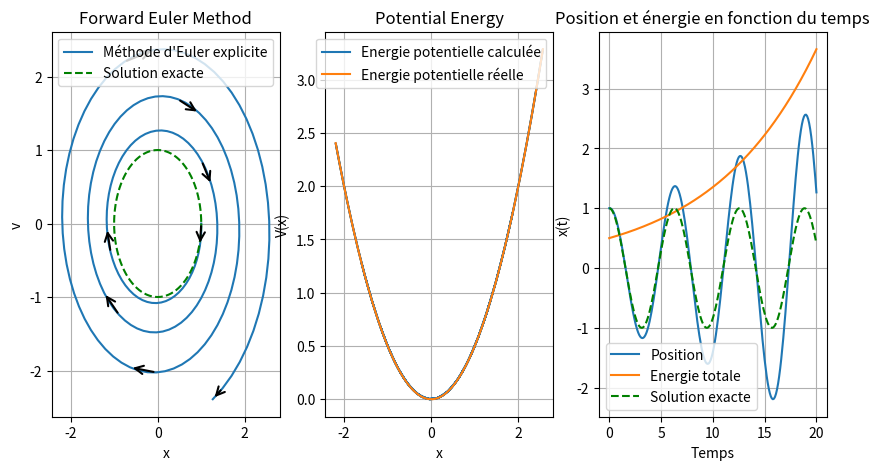
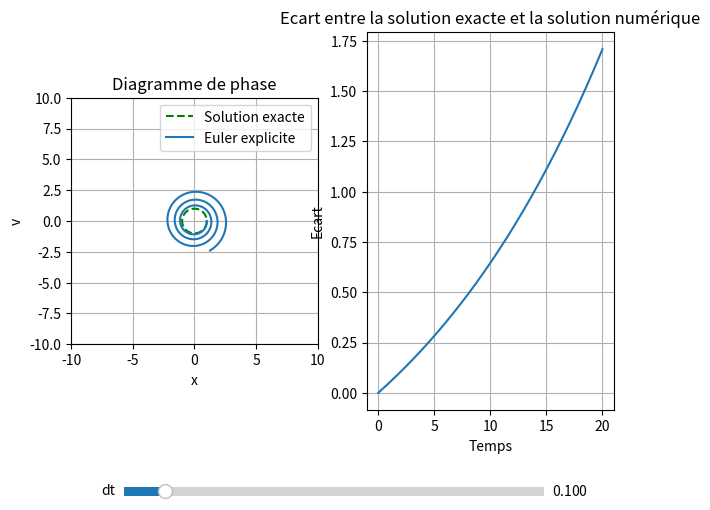

Python code for these plots, in order:
import numpy as np
import sympy as sp
import matplotlib.pyplot as plt
from matplotlib.widgets import Slider

X = sp.symbols('x')
potential = 0.5 * X**2
dV = sp.diff(potential, X)
V_lambda = sp.lambdify(X, potential, 'numpy')
dV_lambda = sp.lambdify(X, dV, 'numpy')

def forward_euler(x0, v0, dt, N):
    x = [x0]
    v = [v0]
    for i in range(N):
        v_ = v[-1] - dt * dV_lambda(x[-1])
        x_ = x[-1] + dt * v[-1]
        x.append(x_)
        v.append(v_)
    return np.array(x), np.array(v)

def backward_euler(x0, v0, dt, N):
    x = [x0]
    v = [v0]
    for i in range(N):
        v_ = v[-1] - dt * dV_lambda(x[-1])
        x_ = x[-1] + dt * v_
        x.append(x_)
        v.append(v_)
    return np.array(x), np.array(v)

#  Données
x0 = 1.0
v0 = 0.0
T = 20
N = 200
dt = T / N

#  Solution exacte
def sol_exacte(t):
    return x0 * np.cos(t) + (v0) * np.sin(t)
def dsol_exacte(t):
    return -x0 * np.sin(t) + v0 * np.cos(t)

plt.figure(figsize=(10, 5))

#  Diagramme de phase
plt.subplot(1, 3, 1)
x, v = forward_euler(x0, v0, dt, N)
plt.plot(x, v)
plt.plot(sol_exacte(np.linspace(0, 2*np.pi, N+1)), dsol_exacte(np.linspace(0, 2*np.pi, N+1)), '--', c='green')
plt.legend(['Méthode d\'Euler explicite', 'Solution exacte'], loc='upper right')

#  Ajout de flèches
indices = np.linspace(0, len(x)-2, 8, dtype=int)
for i in indices:
    j = min(i + 3, len(x)-1)

    plt.annotate(
        '',
        xy=(x[j], v[j]),
        xytext=(x[i], v[i]),
        arrowprops=dict(
            arrowstyle='->',
            color='black',
            lw=1.5,
            mutation_scale=15
        )
    )

plt.xlabel('x')
plt.ylabel('v')
plt.title('Forward Euler Method')
plt.grid()

#  Energie potentielle calculée et réelle
plt.subplot(1, 3, 2)
plt.plot(x, V_lambda(x))
plt.xlabel('x')
plt.ylabel('V(x)')
plt.title('Potential Energy')
x2 = np.linspace(min(x), max(x), 100)
plt.plot(x2, V_lambda(x2))
plt.legend(['Energie potentielle calculée', 'Energie potentielle réelle'])
plt.grid()

#  Postion et énergie totale en fonction du temps
plt.subplot(1, 3, 3)
t = np.linspace(0, N*dt, N+1)
plt.plot(t, x)
plt.xlabel('Temps')
plt.ylabel('x(t)')
plt.title('Position et énergie en fonction du temps')
plt.plot(t, V_lambda(x) + 0.5 * v**2)
plt.plot(t, sol_exacte(t), '--', c='green')
plt.legend(['Position', 'Energie totale', 'Solution exacte'], loc='lower left')
plt.grid()

plt.show()



#  Consistence et convergence de la méthode d'euler explicite

fig, ax = plt.subplots(1, 2, figsize=(7, 6))
plt.subplots_adjust(bottom=0.25)

x, v = forward_euler(1, 0, dt, int(T/dt))

# Trajectoire
line, = ax[0].plot(sol_exacte(np.linspace(0, 2*np.pi, int(T/dt)+1)), dsol_exacte(np.linspace(0, 2*np.pi, int(T/dt)+1)), '--', c='green', label="Solution exacte")
line, = ax[0].plot(x, v, label="Euler explicite")
ax[0].set_xlim(-10, 10)
ax[0].set_ylim(-10, 10)
ax[0].set_aspect('equal')
ax[0].grid()
ax[0].set_xlabel('x')
ax[0].set_ylabel('v')
ax[0].set_title('Diagramme de phase')
ax[0].legend()

line2, = ax[1].plot(t, np.sqrt((x-sol_exacte(t))**2 + (v-dsol_exacte(t))**2), label="Ecart")
ax[1].set_xlabel('Temps')
ax[1].set_ylabel('Ecart')
ax[1].set_title('Ecart entre la solution exacte et la solution numérique')
ax[1].grid()

# Curseur
ax_slider = plt.axes((0.2, 0.1, 0.6, 0.03))

slider = Slider(
    ax=ax_slider,
    label='dt',
    valmin=0.001,
    valmax=1,
    valinit=dt
)

# Fonction appelée lorsque le curseur bouge
def update(val):
    dt = slider.val
    N = int(T/dt)
    t = np.arange(N+1) * dt
    x, v = forward_euler(1, 0, dt, N)

    line.set_data(x, v)
    line2.set_data(t, np.sqrt((x-sol_exacte(t))**2 + (v-dsol_exacte(t))**2))
    fig.canvas.draw_idle()

slider.on_changed(update)

plt.show()
